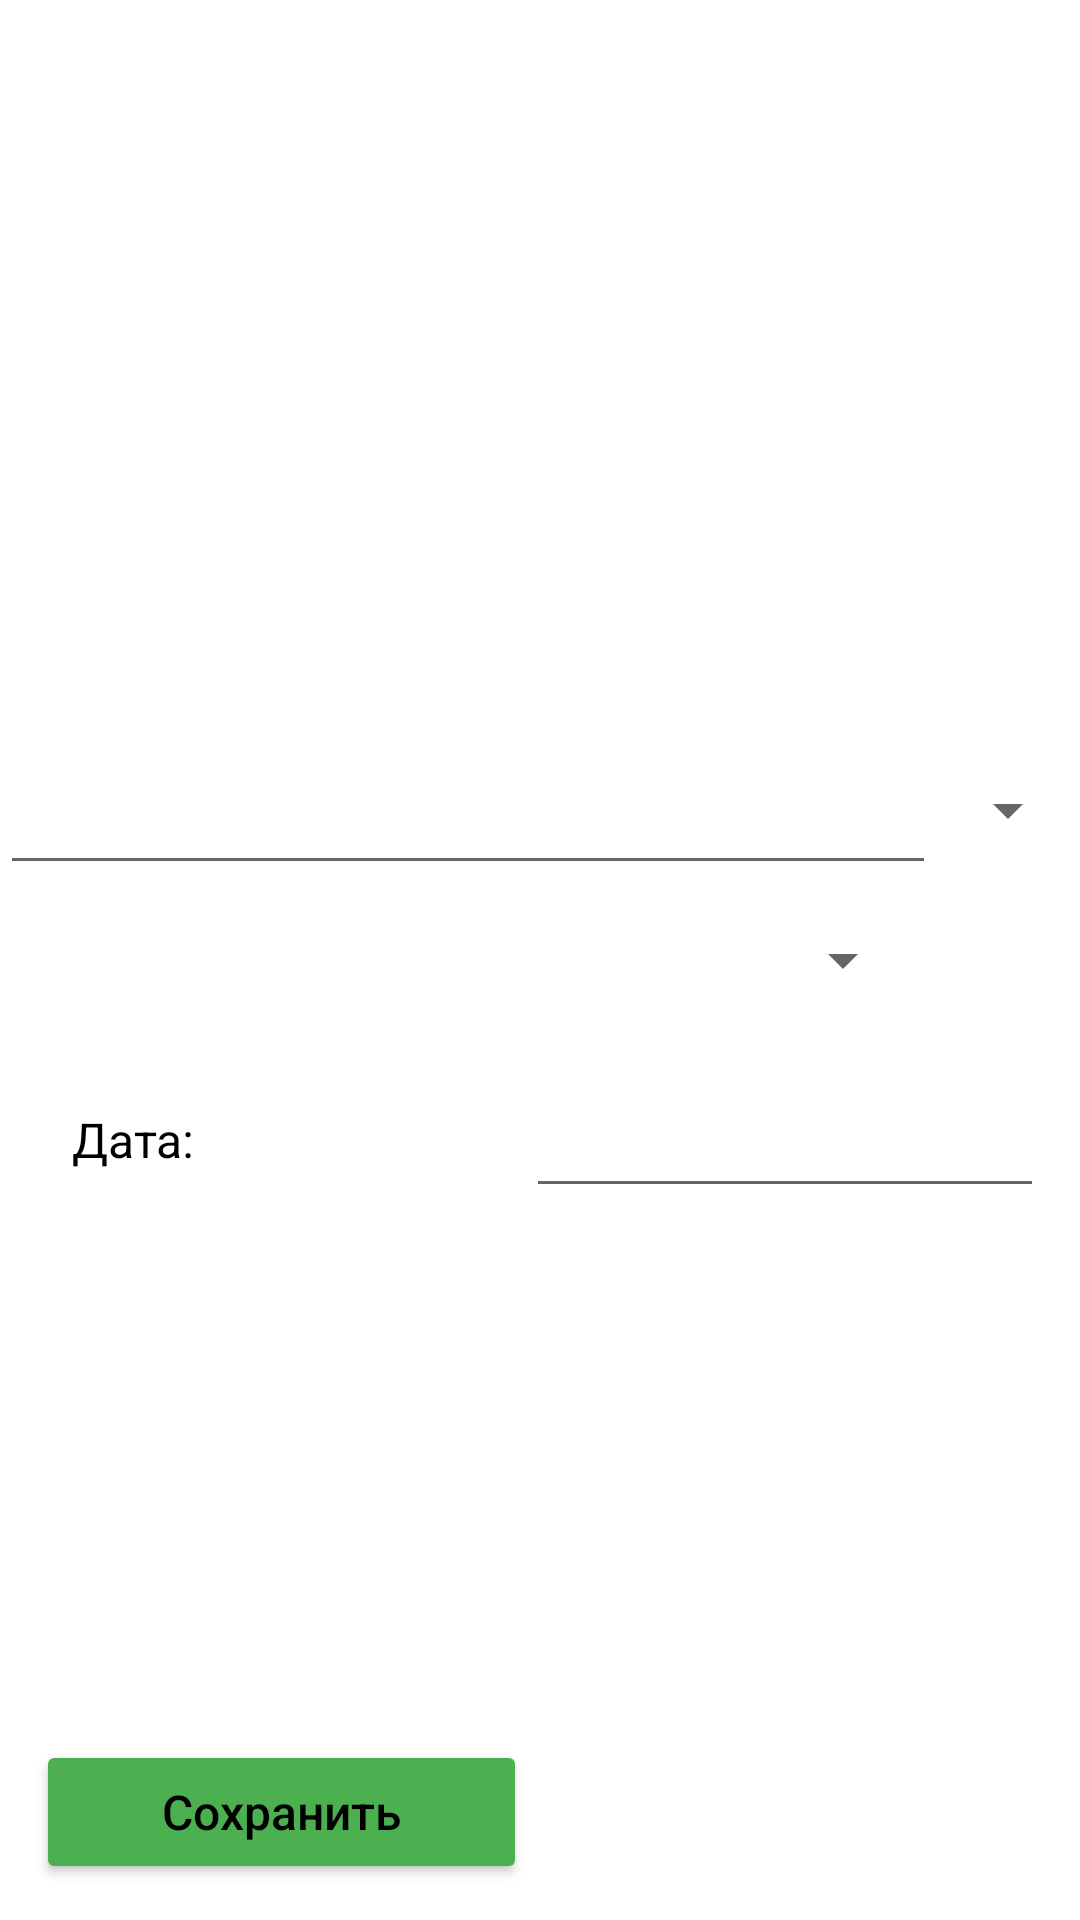

Layout XML and referenced resources for this Android screen:
<!-- AndroidManifest.xml: application theme Theme.Dip -->
<!-- res/layout/add_act.xml -->
<?xml version="1.0" encoding="utf-8"?>
<RelativeLayout xmlns:android="http://schemas.android.com/apk/res/android"
    android:layout_width="match_parent"
    android:layout_height="match_parent">
    <androidx.appcompat.widget.Toolbar
        android:layout_height="wrap_content"
        android:layout_width="match_parent"
        android:id="@+id/toolbar">
        <TextView
            android:layout_width="match_parent"
            android:layout_height="match_parent"
            android:id="@+id/ToolbarTextInSecond"
            android:textSize="@dimen/toolBarTextSize">
        </TextView>
    </androidx.appcompat.widget.Toolbar>
            <LinearLayout
                android:layout_width="match_parent"
                android:layout_height="50dp"
                android:orientation="horizontal"
                android:layout_above="@id/categorySpinner">
                <EditText
                    android:layout_width="wrap_content"
                    android:layout_height="match_parent"
                    android:id="@+id/SumText"
                    android:textSize="@dimen/textSize"
                    android:layout_weight="1"
                    android:inputType="numberDecimal">
                </EditText>
                <Spinner
                    android:layout_height="match_parent"
                    android:layout_width="wrap_content"
                    android:id="@+id/CurrencySpinnerInAdd">
                </Spinner>
            </LinearLayout>
        <Spinner
            android:layout_width="250dp"
            android:layout_height="50dp"
            android:id="@+id/categorySpinner"
            android:textAlignment="center"
            android:layout_centerInParent="true">
        </Spinner>
        <LinearLayout
            android:layout_width="match_parent"
            android:layout_height="wrap_content"
            android:layout_below="@id/categorySpinner">
            <TextView
                android:layout_width="wrap_content"
                android:layout_weight="1"
                android:layout_height="match_parent"
                android:textSize="@dimen/textSize"
                android:layout_margin="@dimen/margin"
                android:padding="@dimen/padding"
                android:text="@string/TextData">
            </TextView>
            <EditText
                android:layout_width="wrap_content"
                android:layout_height="match_parent"
                android:textSize="@dimen/textSize"
                android:layout_margin="@dimen/margin"
                android:padding="@dimen/padding"
                android:layout_weight="2"
                android:focusable="false"
                android:id="@+id/DateText">
            </EditText>
        </LinearLayout>
    <LinearLayout
        android:layout_width="match_parent"
        android:layout_height="wrap_content"
        android:layout_alignParentBottom="true"
        android:id="@+id/llForButton">
        <Button
            android:layout_width="wrap_content"
            android:layout_height="match_parent"
            android:textSize="@dimen/textSize"
            android:layout_margin="@dimen/margin"
            android:padding="@dimen/padding"
            android:id="@+id/Save"
            android:text="@string/saveBtn"
            android:textAllCaps="false"
            android:backgroundTint="@color/btnColor"
            android:onClick="Save"
            android:layout_weight="1">
        </Button>
        <Button
            android:visibility="invisible"
            android:layout_width="wrap_content"
            android:layout_height="match_parent"
            android:textSize="@dimen/textSize"
            android:layout_margin="@dimen/margin"
            android:padding="@dimen/padding"
            android:layout_weight="1"
            android:textAllCaps="false"
            android:backgroundTint="@color/btnColor"
            android:text="@string/deleteBtn"
            android:id="@+id/Delete"
            android:enabled="false"
            android:onClick="Delete">
        </Button>
    </LinearLayout>
</RelativeLayout>
<!-- resources referenced by this layout -->
<resources>
  <color name="btnColor">#4CAF50</color>
  <dimen name="margin">12dp</dimen>
  <dimen name="padding">12dp</dimen>
  <dimen name="textSize">16sp</dimen>
  <dimen name="toolBarTextSize">20sp</dimen>
  <string name="TextData">Дата:</string>
  <string name="deleteBtn">Удалить</string>
  <string name="saveBtn">Сохранить</string>
  <style name="Theme.Dip" parent="Theme.MaterialComponents.DayNight.NoActionBar">
          <item name="colorPrimary">@color/purple_500</item>
          <item name="colorPrimaryVariant">@color/purple_700</item>
          <item name="colorOnPrimary">@color/white</item>
          <item name="colorSecondary">@color/teal_200</item>
          <item name="colorSecondaryVariant">@color/teal_700</item>
          <item name="colorOnSecondary">@color/black</item>
          <item name="android:statusBarColor">@color/gray</item>
          <item name="android:textColor">@color/black</item>
          <item name="windowActionBar">false</item>
      </style>
  <color name="purple_500">#FF6200EE</color>
  <color name="purple_700">#FF3700B3</color>
  <color name="white">#FFFFFFFF</color>
  <color name="teal_200">#FF03DAC5</color>
  <color name="teal_700">#FF018786</color>
  <color name="black">#FF000000</color>
  <color name="gray">#646864</color>
</resources>
